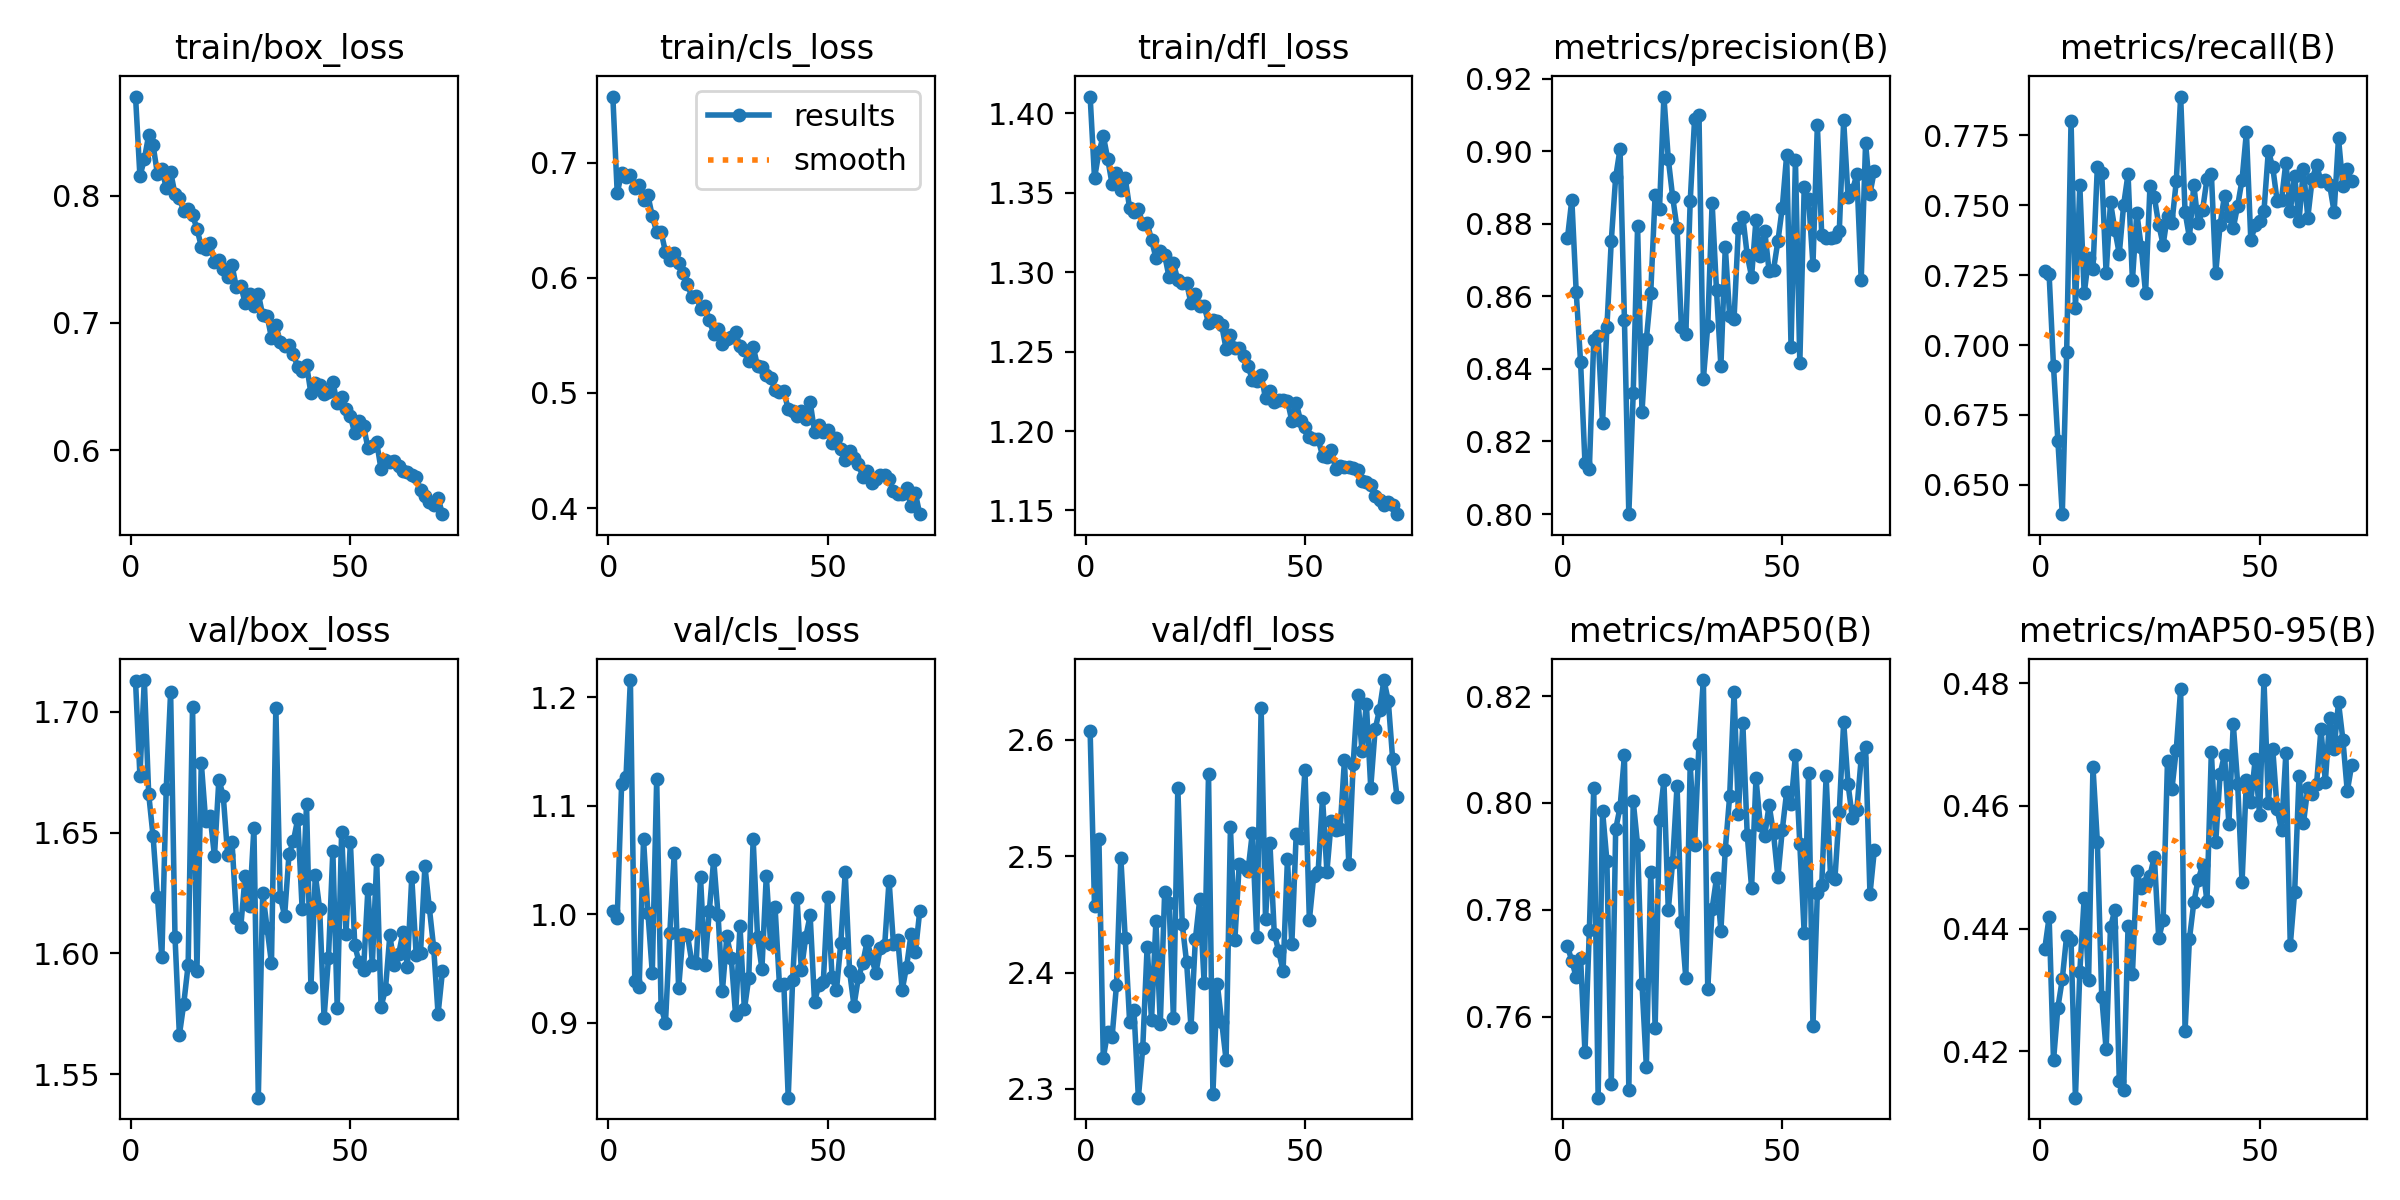

The file beside this chart, header and first rows:
epoch, time, train/box_loss, train/cls_loss, train/dfl_loss, metrics/precision(B), metrics/recall(B), metrics/mAP50(B), metrics/mAP50-95(B), val/box_loss, val/cls_loss, val/dfl_loss, lr/pg0, lr/pg1, lr/pg2
1, 108.7, 0.8777, 0.7574, 1.411, 0.876, 0.7266, 0.7732, 0.4367, 1.712, 1.003, 2.607, 0.0004744, 0.0004744, 0.0004744
2, 184, 0.8152, 0.6736, 1.359, 0.8866, 0.7252, 0.7705, 0.4419, 1.673, 0.9963, 2.457, 0.0009413, 0.0009413, 0.0009413
3, 258.7, 0.8283, 0.6911, 1.376, 0.8612, 0.6923, 0.7674, 0.4185, 1.713, 1.12, 2.515, 0.001399, 0.001399, 0.001399
4, 333.6, 0.8476, 0.6871, 1.386, 0.8418, 0.6656, 0.771, 0.4271, 1.666, 1.126, 2.327, 0.001387, 0.001387, 0.001387
5, 409, 0.8396, 0.6893, 1.372, 0.8141, 0.6395, 0.7533, 0.4318, 1.648, 1.216, 2.349, 0.001372, 0.001372, 0.001372
6, 483.2, 0.8168, 0.6778, 1.356, 0.8125, 0.6975, 0.7763, 0.4389, 1.623, 0.9388, 2.345, 0.001358, 0.001358, 0.001358
7, 556.9, 0.8205, 0.6807, 1.362, 0.848, 0.7802, 0.8028, 0.4381, 1.598, 0.9324, 2.389, 0.001344, 0.001344, 0.001344
8, 630.8, 0.8063, 0.6672, 1.352, 0.849, 0.7132, 0.7449, 0.4125, 1.668, 1.069, 2.499, 0.00133, 0.00133, 0.00133
9, 706.6, 0.8186, 0.6716, 1.359, 0.825, 0.7572, 0.7986, 0.433, 1.708, 1.001, 2.429, 0.001316, 0.001316, 0.001316
10, 779.9, 0.801, 0.6534, 1.34, 0.8515, 0.7185, 0.7892, 0.445, 1.607, 0.9458, 2.358, 0.001302, 0.001302, 0.001302
11, 853.5, 0.7983, 0.6399, 1.338, 0.8753, 0.731, 0.7475, 0.4317, 1.566, 1.125, 2.368, 0.001288, 0.001288, 0.001288
12, 927.5, 0.7875, 0.64, 1.34, 0.8928, 0.727, 0.7951, 0.4663, 1.579, 0.9146, 2.293, 0.001273, 0.001273, 0.001273
13, 1004, 0.7894, 0.6224, 1.33, 0.9006, 0.7638, 0.7992, 0.4541, 1.595, 0.8996, 2.335, 0.001259, 0.001259, 0.001259
14, 1077, 0.7847, 0.6151, 1.331, 0.8535, 0.7616, 0.8089, 0.4289, 1.702, 0.9831, 2.422, 0.001245, 0.001245, 0.001245
15, 1150, 0.7741, 0.6216, 1.32, 0.8, 0.7257, 0.7463, 0.4203, 1.593, 1.056, 2.359, 0.001231, 0.001231, 0.001231
16, 1223, 0.76, 0.6132, 1.309, 0.8333, 0.7511, 0.8004, 0.4402, 1.679, 0.9315, 2.444, 0.001217, 0.001217, 0.001217
17, 1297, 0.7582, 0.6046, 1.314, 0.8793, 0.7411, 0.7922, 0.4431, 1.655, 0.9816, 2.356, 0.001203, 0.001203, 0.001203
18, 1372, 0.7626, 0.5943, 1.311, 0.828, 0.7327, 0.7661, 0.4152, 1.657, 0.9812, 2.47, 0.001189, 0.001189, 0.001189
19, 1446, 0.7477, 0.5837, 1.297, 0.8481, 0.7502, 0.7507, 0.4137, 1.64, 0.9561, 2.46, 0.001174, 0.001174, 0.001174
20, 1520, 0.749, 0.5841, 1.306, 0.8609, 0.7612, 0.7872, 0.4404, 1.672, 0.9545, 2.361, 0.00116, 0.00116, 0.00116
21, 1593, 0.7423, 0.5733, 1.295, 0.888, 0.7231, 0.7579, 0.4326, 1.665, 1.034, 2.559, 0.001146, 0.001146, 0.001146
22, 1667, 0.7364, 0.5753, 1.293, 0.8841, 0.7473, 0.7968, 0.4494, 1.641, 0.9531, 2.442, 0.001132, 0.001132, 0.001132
23, 1743, 0.7452, 0.5635, 1.293, 0.915, 0.735, 0.8042, 0.4466, 1.646, 1.003, 2.409, 0.001118, 0.001118, 0.001118
24, 1817, 0.7279, 0.5515, 1.28, 0.8978, 0.7186, 0.78, 0.4474, 1.615, 1.05, 2.353, 0.001104, 0.001104, 0.001104
25, 1890, 0.7291, 0.5556, 1.286, 0.8873, 0.7568, 0.7891, 0.4486, 1.611, 0.9991, 2.429, 0.001089, 0.001089, 0.001089
26, 1964, 0.7159, 0.5424, 1.279, 0.8788, 0.7529, 0.8032, 0.4517, 1.632, 0.9296, 2.463, 0.001075, 0.001075, 0.001075
27, 2039, 0.7225, 0.5471, 1.279, 0.8515, 0.7431, 0.7776, 0.4384, 1.619, 0.9794, 2.391, 0.001061, 0.001061, 0.001061
28, 2114, 0.7133, 0.5483, 1.268, 0.8496, 0.7359, 0.7672, 0.4414, 1.652, 0.9598, 2.57, 0.001047, 0.001047, 0.001047
29, 2188, 0.723, 0.5526, 1.27, 0.8861, 0.7463, 0.8073, 0.4674, 1.54, 0.9067, 2.296, 0.001033, 0.001033, 0.001033
30, 2264, 0.7059, 0.5404, 1.27, 0.9089, 0.7436, 0.7922, 0.4627, 1.625, 0.9891, 2.39, 0.001019, 0.001019, 0.001019
31, 2338, 0.7058, 0.5373, 1.267, 0.9099, 0.7586, 0.811, 0.4692, 1.611, 0.9122, 2.358, 0.001005, 0.001005, 0.001005
32, 2414, 0.6883, 0.528, 1.252, 0.8372, 0.7889, 0.823, 0.4791, 1.596, 0.9411, 2.325, 0.0009904, 0.0009904, 0.0009904
33, 2489, 0.6981, 0.5402, 1.26, 0.8517, 0.7476, 0.7652, 0.4233, 1.702, 1.069, 2.525, 0.0009763, 0.0009763, 0.0009763
34, 2564, 0.6853, 0.5233, 1.253, 0.8857, 0.7385, 0.7802, 0.4383, 1.624, 0.9793, 2.428, 0.0009621, 0.0009621, 0.0009621
35, 2640, 0.6816, 0.5228, 1.252, 0.8616, 0.7573, 0.7859, 0.4443, 1.616, 0.9494, 2.493, 0.000948, 0.000948, 0.000948
36, 2716, 0.6828, 0.5153, 1.247, 0.8407, 0.7435, 0.7761, 0.448, 1.641, 1.036, 2.49, 0.0009339, 0.0009339, 0.0009339
37, 2790, 0.6758, 0.5131, 1.241, 0.8736, 0.7483, 0.7913, 0.4503, 1.647, 0.972, 2.487, 0.0009197, 0.0009197, 0.0009197
38, 2864, 0.6651, 0.5023, 1.232, 0.8546, 0.7594, 0.8013, 0.4445, 1.656, 1.006, 2.52, 0.0009056, 0.0009056, 0.0009056
39, 2939, 0.6625, 0.5007, 1.232, 0.8538, 0.7614, 0.8207, 0.4688, 1.618, 0.935, 2.431, 0.0008914, 0.0008914, 0.0008914
40, 3014, 0.6673, 0.5015, 1.236, 0.8789, 0.7258, 0.798, 0.4541, 1.662, 0.9356, 2.627, 0.0008773, 0.0008773, 0.0008773
41, 3088, 0.6448, 0.4857, 1.221, 0.8819, 0.7431, 0.815, 0.4652, 1.586, 0.8308, 2.446, 0.0008631, 0.0008631, 0.0008631
42, 3162, 0.6532, 0.4839, 1.225, 0.8714, 0.7535, 0.7941, 0.4683, 1.633, 0.939, 2.511, 0.000849, 0.000849, 0.000849
43, 3236, 0.6514, 0.4798, 1.218, 0.8654, 0.7461, 0.7842, 0.4571, 1.618, 1.015, 2.433, 0.0008348, 0.0008348, 0.0008348
44, 3311, 0.6443, 0.4846, 1.219, 0.8811, 0.7419, 0.8046, 0.4733, 1.573, 0.9486, 2.419, 0.0008207, 0.0008207, 0.0008207
45, 3387, 0.6454, 0.4772, 1.22, 0.8711, 0.7499, 0.7958, 0.4636, 1.598, 0.979, 2.401, 0.0008065, 0.0008065, 0.0008065
46, 3462, 0.6535, 0.4923, 1.219, 0.878, 0.7591, 0.7939, 0.4475, 1.642, 0.9988, 2.497, 0.0007924, 0.0007924, 0.0007924
47, 3536, 0.637, 0.4663, 1.206, 0.8669, 0.7762, 0.7996, 0.4642, 1.577, 0.9191, 2.424, 0.0007782, 0.0007782, 0.0007782
48, 3610, 0.642, 0.4722, 1.217, 0.8673, 0.7374, 0.7943, 0.4607, 1.65, 0.935, 2.519, 0.0007641, 0.0007641, 0.0007641
49, 3685, 0.6326, 0.4663, 1.207, 0.8752, 0.7428, 0.7861, 0.4676, 1.608, 0.9374, 2.516, 0.0007499, 0.0007499, 0.0007499
50, 3759, 0.6268, 0.4682, 1.203, 0.8844, 0.7442, 0.795, 0.4585, 1.646, 1.016, 2.574, 0.0007358, 0.0007358, 0.0007358
51, 3833, 0.6134, 0.4561, 1.196, 0.899, 0.7479, 0.8021, 0.4805, 1.603, 0.9421, 2.445, 0.0007216, 0.0007216, 0.0007216
52, 3907, 0.6232, 0.4608, 1.195, 0.8461, 0.7695, 0.7998, 0.4605, 1.596, 0.9297, 2.483, 0.0007075, 0.0007075, 0.0007075
53, 3981, 0.6192, 0.4517, 1.195, 0.8975, 0.7636, 0.809, 0.4693, 1.593, 0.9738, 2.487, 0.0006934, 0.0006934, 0.0006934
54, 4056, 0.6018, 0.4418, 1.185, 0.8416, 0.7517, 0.7923, 0.4595, 1.627, 1.038, 2.55, 0.0006792, 0.0006792, 0.0006792
55, 4132, 0.6037, 0.4491, 1.184, 0.89, 0.752, 0.7757, 0.456, 1.595, 0.9471, 2.487, 0.0006651, 0.0006651, 0.0006651
56, 4205, 0.6064, 0.4437, 1.188, 0.8868, 0.7653, 0.8056, 0.4686, 1.638, 0.9157, 2.531, 0.0006509, 0.0006509, 0.0006509
57, 4280, 0.5851, 0.4382, 1.176, 0.8687, 0.7479, 0.7583, 0.4373, 1.578, 0.9416, 2.522, 0.0006368, 0.0006368, 0.0006368
58, 4354, 0.5924, 0.4271, 1.178, 0.9072, 0.7606, 0.7832, 0.446, 1.585, 0.9547, 2.523, 0.0006226, 0.0006226, 0.0006226
59, 4429, 0.5907, 0.4324, 1.177, 0.8768, 0.7445, 0.7846, 0.4649, 1.607, 0.975, 2.582, 0.0006085, 0.0006085, 0.0006085
60, 4504, 0.5916, 0.4221, 1.178, 0.8761, 0.763, 0.805, 0.4571, 1.595, 0.9595, 2.493, 0.0005943, 0.0005943, 0.0005943
... 11 more rows
